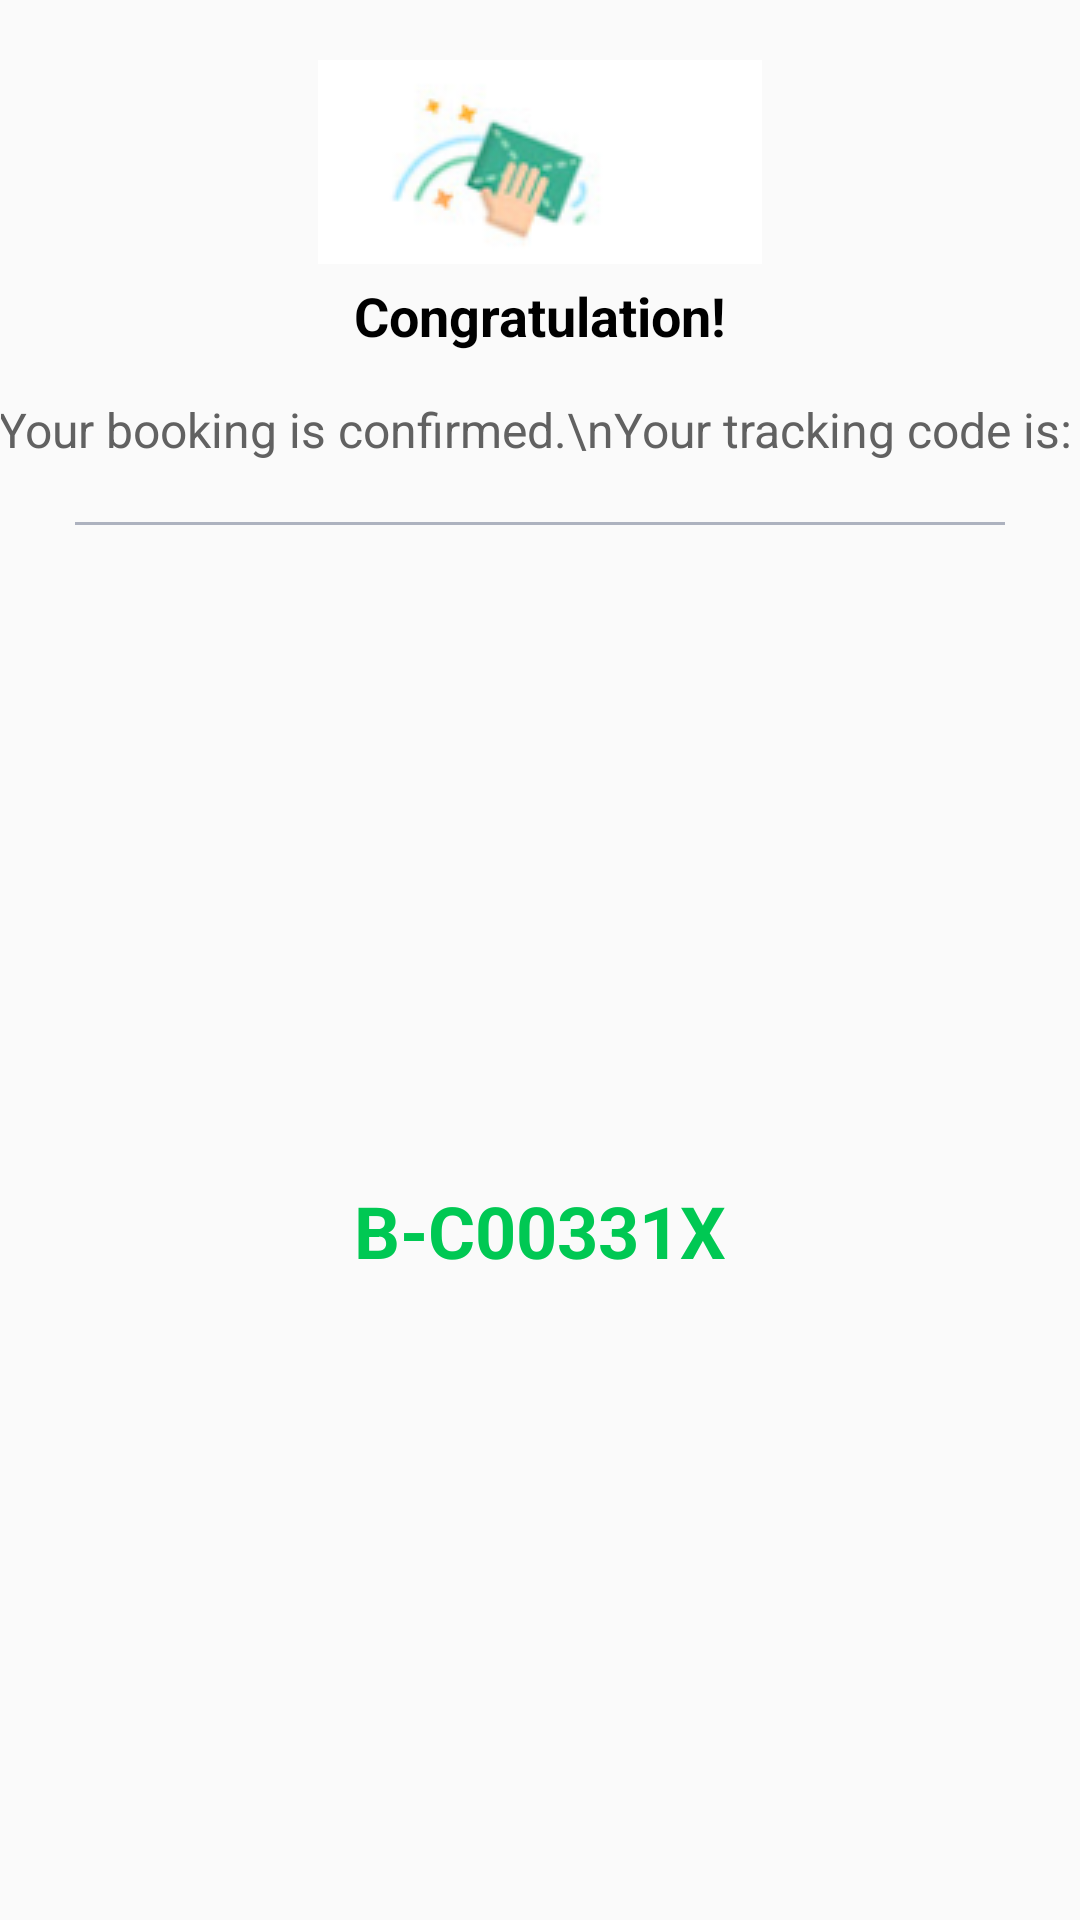

Reconstruct the res/layout file that produces this screen, plus the resources it refers to.
<!-- AndroidManifest.xml: application theme AppTheme -->
<!-- res/layout/dialog2.xml -->
<?xml version="1.0" encoding="utf-8"?>
<androidx.constraintlayout.widget.ConstraintLayout
    xmlns:android="http://schemas.android.com/apk/res/android"
    xmlns:app="http://schemas.android.com/apk/res-auto"
    xmlns:tools="http://schemas.android.com/tools"
    android:layout_width="@dimen/size_300"
    android:layout_height="wrap_content"
    android:layout_gravity="center">

    <ImageView
        android:id="@+id/imageViewCross"
        android:layout_width="wrap_content"
        android:layout_height="wrap_content"
        android:layout_marginTop="20dp"
        android:layout_marginEnd="20dp"
        android:layout_marginRight="20dp"
        app:layout_constraintEnd_toEndOf="parent"
        app:layout_constraintTop_toTopOf="parent"
        app:srcCompat="@drawable/crossblack" />

    <ImageView
        android:id="@+id/imageView31"
        android:layout_width="wrap_content"
        android:layout_height="wrap_content"
        app:layout_constraintEnd_toEndOf="parent"
        app:layout_constraintStart_toStartOf="parent"
        app:layout_constraintTop_toBottomOf="@+id/imageViewCross"
        app:srcCompat="@drawable/congrats" />

    <TextView
        android:id="@+id/textView74"
        android:layout_width="wrap_content"
        android:layout_height="wrap_content"
        android:layout_marginTop="5dp"
        android:text="Congratulation!"
        android:textColor="@color/black"
        android:textSize="@dimen/size_18sp"
        android:textStyle="bold"
        app:layout_constraintEnd_toEndOf="parent"
        app:layout_constraintStart_toStartOf="parent"
        app:layout_constraintTop_toBottomOf="@+id/imageView31" />

    <TextView
        android:id="@+id/textView75"
        android:layout_width="wrap_content"
        android:layout_height="wrap_content"
        android:layout_marginTop="15dp"
        android:gravity="center"
        android:text="Your booking is confirmed.\nYour tracking code is: "
        android:textColor="@color/thickgrey"
        android:textSize="@dimen/size_16sp"
        app:layout_constraintEnd_toEndOf="@+id/textView74"
        app:layout_constraintStart_toStartOf="@+id/textView74"
        app:layout_constraintTop_toBottomOf="@+id/textView74" />

    <TextView
        android:id="@+id/textView76"
        android:layout_width="0dp"
        android:layout_height="@dimen/size_1"
        android:layout_marginStart="25dp"
        android:layout_marginLeft="25dp"
        android:layout_marginTop="20dp"
        android:layout_marginEnd="25dp"
        android:layout_marginRight="25dp"
        android:background="@color/grey"
        android:text="TextView"
        app:layout_constraintEnd_toEndOf="parent"
        app:layout_constraintStart_toStartOf="parent"
        app:layout_constraintTop_toBottomOf="@+id/textView75" />

    <TextView
        android:id="@+id/textView77"
        android:layout_width="wrap_content"
        android:layout_height="wrap_content"
        android:layout_marginTop="20dp"
        android:layout_marginBottom="15dp"
        android:text="B-C00331X"
        android:textColor="@color/appgreen"
        android:textSize="@dimen/size_24sp"
        android:textStyle="bold"
        app:layout_constraintBottom_toBottomOf="parent"
        app:layout_constraintEnd_toEndOf="parent"
        app:layout_constraintStart_toStartOf="parent"
        app:layout_constraintTop_toBottomOf="@+id/textView76" />
</androidx.constraintlayout.widget.ConstraintLayout>
<!-- resources referenced by this layout -->
<resources>
  <color name="appgreen">#00C853</color>
  <color name="black">#000000</color>
  <color name="grey">#adb2bf</color>
  <color name="thickgrey">#616161</color>
  <dimen name="size_1">1dp</dimen>
  <dimen name="size_16sp">16sp</dimen>
  <dimen name="size_18sp">18sp</dimen>
  <dimen name="size_24sp">24sp</dimen>
  <dimen name="size_300">300dp</dimen>
  <!-- drawable congrats: png bitmap (drawable, 7645 bytes) -->
  <style name="AppTheme" parent="Theme.AppCompat.Light.DarkActionBar">
          
          <item name="colorPrimary">@color/colorPrimary</item>
          <item name="colorPrimaryDark">@color/colorPrimaryDark</item>
          <item name="colorAccent">@color/colorAccent</item>
      </style>
  <color name="colorPrimary">#008577</color>
  <color name="colorPrimaryDark">#00574B</color>
  <color name="colorAccent">#D81B60</color>
</resources>
